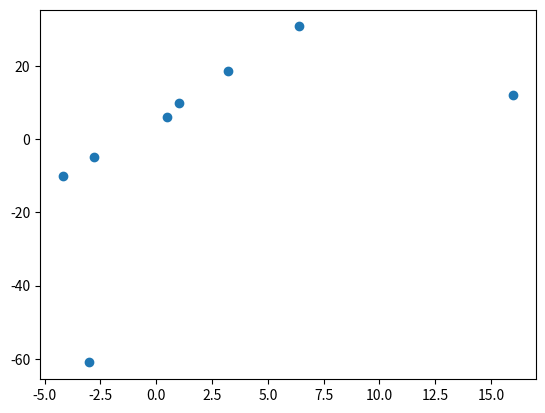

Write Python code to recreate this figure.
import numpy as np
import matplotlib.pyplot as plt


x = (-3,1,0.5,3.2,6.4,-2.8,16,-4.2)
y= (-61, 9.8, 6.2,18.5, 30.8, -4.9, 12.1,-10.1)
plt.scatter(x,y)